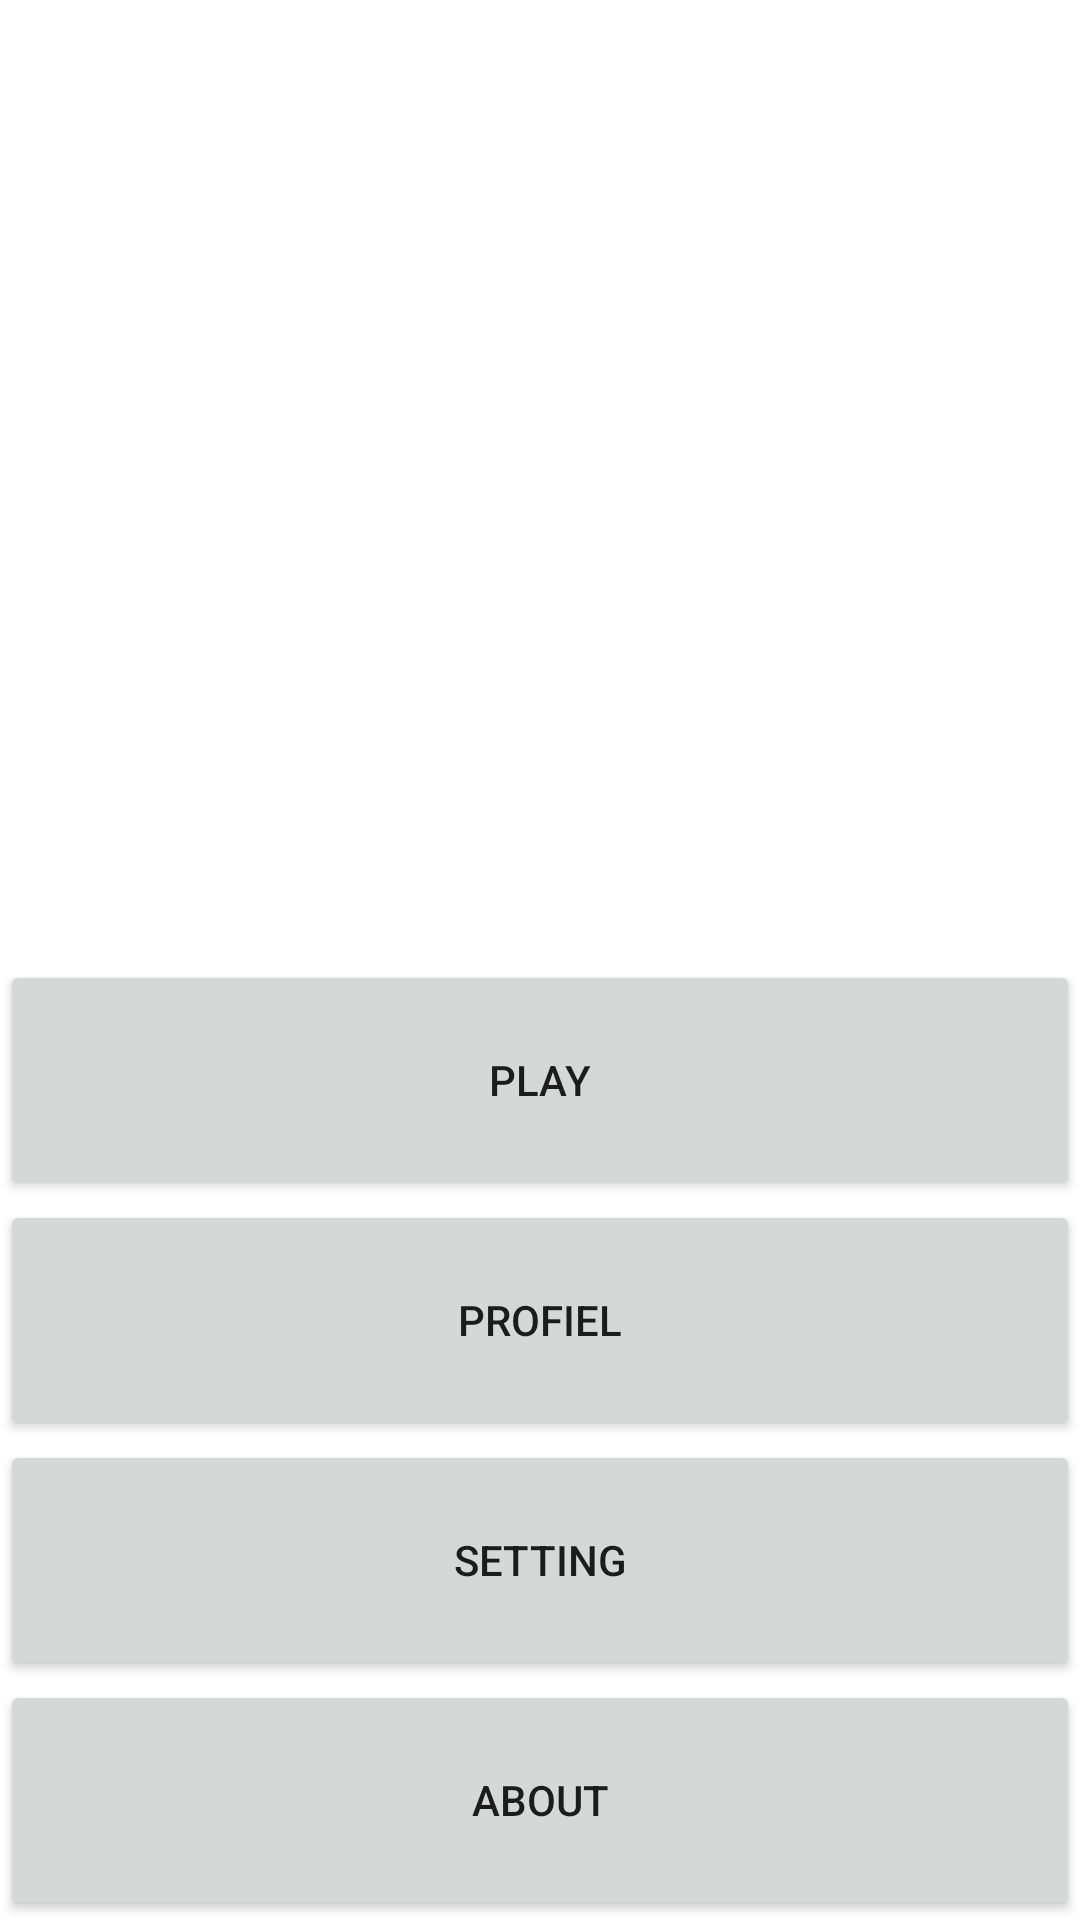

Write the Android layout XML for this screen, with the resource values it uses.
<!-- AndroidManifest.xml: application theme Theme.AppEnsayo -->
<!-- res/layout/activity_main.xml -->
<?xml version="1.0" encoding="utf-8"?>
<LinearLayout xmlns:android="http://schemas.android.com/apk/res/android"
    xmlns:app="http://schemas.android.com/apk/res-auto"
    xmlns:tools="http://schemas.android.com/tools"
    android:layout_width="match_parent"
    android:layout_height="match_parent"
    tools:context=".MainActivity"
    android:orientation="vertical"
    android:layout_margin="20dp">


    <LinearLayout
        android:layout_width="wrap_content"
        android:layout_height="0dp"
        android:layout_weight="50"
        android:layout_gravity="center">

        <ImageView
            android:layout_width="match_parent"
            android:layout_height="match_parent"
            android:src="@drawable/logo_twitch"
            >

        </ImageView>

    </LinearLayout>


    <LinearLayout
        android:layout_width="match_parent"
        android:layout_height="0dp"
        android:orientation="vertical"
        android:layout_weight="50">

    <Button
            android:id="@+id/btn_jugar"
            android:layout_width="match_parent"
            android:layout_height="0dp"
            android:text="@string/txt_play"
            android:layout_weight="25"
            >

        </Button>

        <Button
            android:id="@+id/btn_perfil"
            android:layout_width="match_parent"
            android:layout_height="0dp"
            android:text="@string/txt_profile"
            android:layout_weight="25">

        </Button>
        <Button
            android:id="@+id/btn_ajustes"
            android:layout_width="match_parent"
            android:layout_height="0dp"
            android:text="@string/txt_setting"
            android:layout_weight="25">

        </Button>

        <Button
            android:id="@+id/btn_acerca_de"
            android:layout_width="match_parent"
            android:layout_height="0dp"
            android:text="@string/txt_about"
            android:layout_weight="25">

        </Button>
    </LinearLayout>

</LinearLayout>
<!-- resources referenced by this layout -->
<resources>
  <string name="txt_about">ABOUT</string>
  <string name="txt_play">PLAY</string>
  <string name="txt_profile">PROFIEL</string>
  <string name="txt_setting">SETTING</string>
  <style name="Theme.AppEnsayo" parent="Theme.MaterialComponents.DayNight.DarkActionBar">
          
          <item name="colorPrimary">@color/purple_500</item>
          <item name="colorPrimaryVariant">@color/purple_700</item>
          <item name="colorOnPrimary">@color/white</item>
          
          <item name="colorSecondary">@color/teal_200</item>
          <item name="colorSecondaryVariant">@color/teal_700</item>
          <item name="colorOnSecondary">@color/black</item>
          
          <item name="android:statusBarColor" tools:targetApi="l">?attr/colorPrimaryVariant</item>
          
      </style>
  <color name="purple_500">#FF6200EE</color>
  <color name="purple_700">#FF3700B3</color>
  <color name="white">#FFFFFFFF</color>
  <color name="teal_200">#FF03DAC5</color>
  <color name="teal_700">#FF018786</color>
  <color name="black">#FF000000</color>
</resources>
